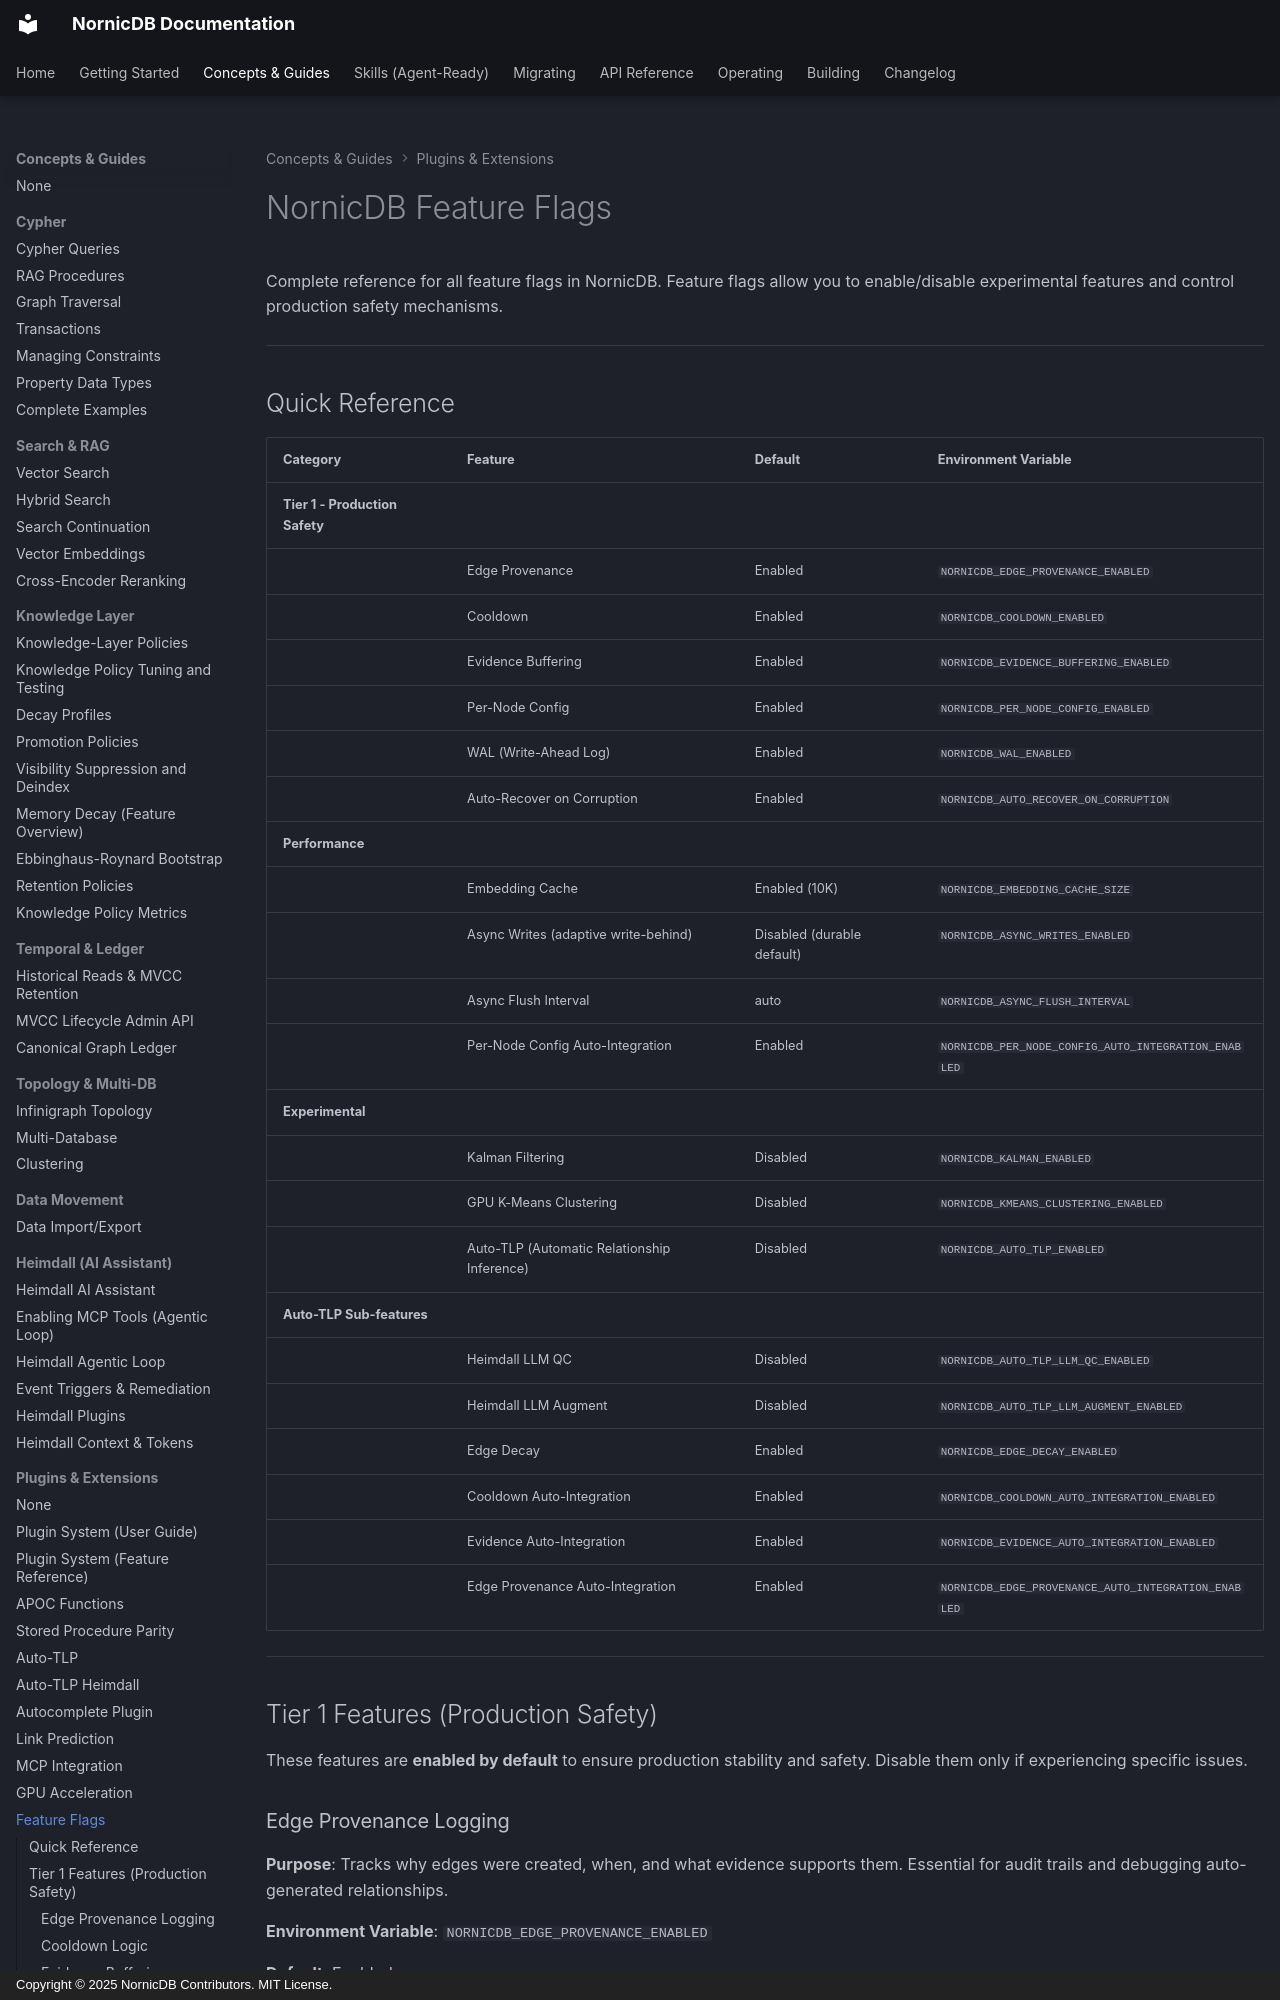

repository: orneryd/NornicDB · page: features/feature-flags/index.html · generator: mkdocs · copyright: Copyright © 2025 NornicDB Contributors. MIT License.

# NornicDB Feature Flags

Complete reference for all feature flags in NornicDB. Feature flags allow you to enable/disable experimental features and control production safety mechanisms.

---

## Quick Reference

| Category | Feature | Default | Environment Variable |
|----------|---------|---------|---------------------|
| **Tier 1 - Production Safety** | | | |
| | Edge Provenance |  Enabled | `NORNICDB_EDGE_PROVENANCE_ENABLED` |
| | Cooldown |  Enabled | `NORNICDB_COOLDOWN_ENABLED` |
| | Evidence Buffering |  Enabled | `NORNICDB_EVIDENCE_BUFFERING_ENABLED` |
| | Per-Node Config |  Enabled | `NORNICDB_PER_NODE_CONFIG_ENABLED` |
| | WAL (Write-Ahead Log) |  Enabled | `NORNICDB_WAL_ENABLED` |
| | Auto-Recover on Corruption |  Enabled | `NORNICDB_AUTO_RECOVER_ON_CORRUPTION` |
| **Performance** | | | |
| | Embedding Cache |  Enabled (10K) | `NORNICDB_EMBEDDING_CACHE_SIZE` |
| | Async Writes (adaptive write-behind) |  Disabled (durable default) | `NORNICDB_ASYNC_WRITES_ENABLED` |
| | Async Flush Interval | auto | `NORNICDB_ASYNC_FLUSH_INTERVAL` |
| | Per-Node Config Auto-Integration |  Enabled | `NORNICDB_PER_NODE_CONFIG_AUTO_INTEGRATION_ENABLED` |
| **Experimental** | | | |
| | Kalman Filtering |  Disabled | `NORNICDB_KALMAN_ENABLED` |
| | GPU K-Means Clustering |  Disabled | `NORNICDB_KMEANS_CLUSTERING_ENABLED` |
| | Auto-TLP (Automatic Relationship Inference) |  Disabled | `NORNICDB_AUTO_TLP_ENABLED` |
| **Auto-TLP Sub-features** | | | |
| | Heimdall LLM QC |  Disabled | `NORNICDB_AUTO_TLP_LLM_QC_ENABLED` |
| | Heimdall LLM Augment |  Disabled | `NORNICDB_AUTO_TLP_LLM_AUGMENT_ENABLED` |
| | Edge Decay |  Enabled | `NORNICDB_EDGE_DECAY_ENABLED` |
| | Cooldown Auto-Integration |  Enabled | `NORNICDB_COOLDOWN_AUTO_INTEGRATION_ENABLED` |
| | Evidence Auto-Integration |  Enabled | `NORNICDB_EVIDENCE_AUTO_INTEGRATION_ENABLED` |
| | Edge Provenance Auto-Integration |  Enabled | `NORNICDB_EDGE_PROVENANCE_AUTO_INTEGRATION_ENABLED` |

---

## Tier 1 Features (Production Safety)

These features are **enabled by default** to ensure production stability and safety. Disable them only if experiencing specific issues.
